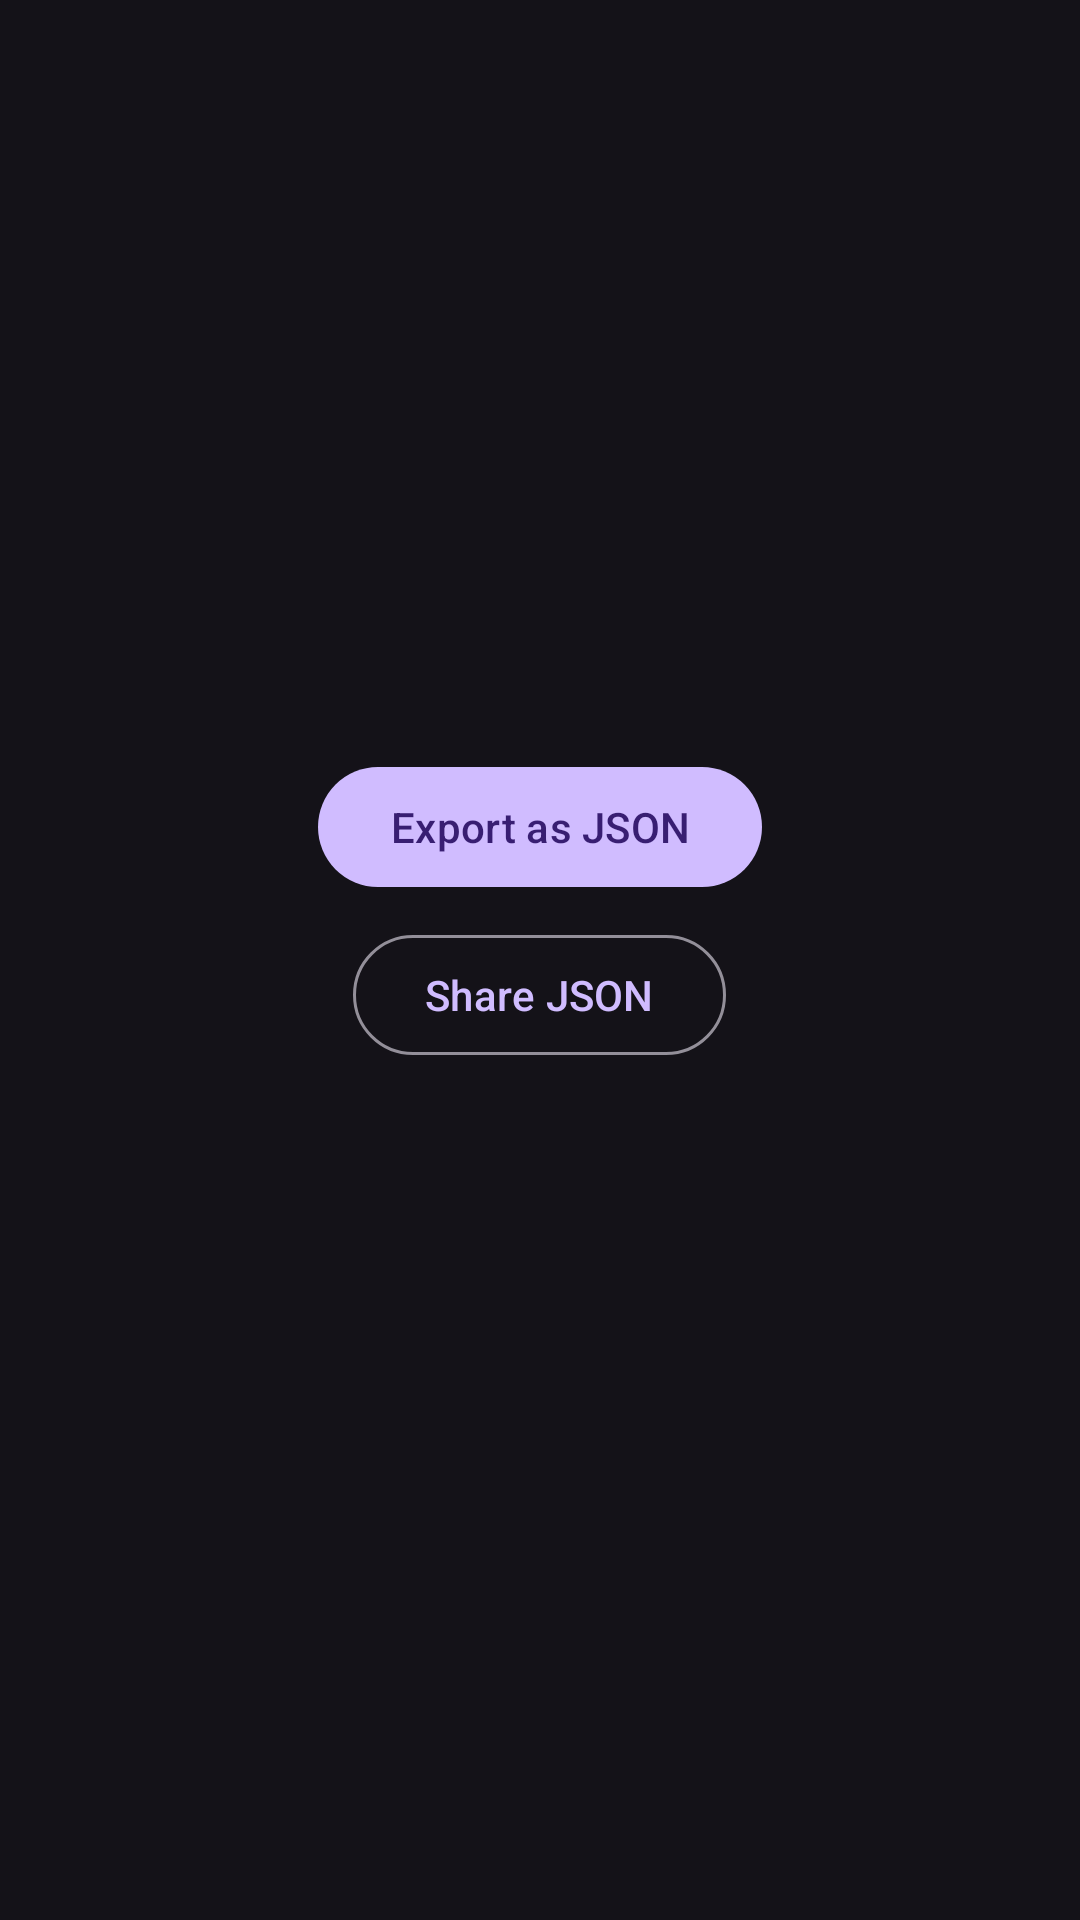

The Android layout XML behind this screen, and the referenced resources:
<!-- AndroidManifest.xml: application theme Theme.ChurnPredictor -->
<!-- res/layout/fragment_export.xml -->
<?xml version="1.0" encoding="utf-8"?>
<LinearLayout xmlns:android="http://schemas.android.com/apk/res/android"
    android:layout_width="match_parent"
    android:layout_height="match_parent"
    android:orientation="vertical"
    android:padding="24dp"
    android:gravity="center"
    android:background="@color/md_theme_surface">

    <com.google.android.material.button.MaterialButton
        android:id="@+id/btnExportJson"
        android:layout_width="wrap_content"
        android:layout_height="wrap_content"
        android:text="@string/export_json" />

    <com.google.android.material.button.MaterialButton
        android:id="@+id/btnShareJson"
        android:layout_width="wrap_content"
        android:layout_height="wrap_content"
        android:layout_marginTop="8dp"
        style="@style/Widget.Material3.Button.OutlinedButton"
        android:text="@string/share_json" />

    <TextView
        android:id="@+id/tvExportPath"
        android:layout_width="wrap_content"
        android:layout_height="wrap_content"
        android:layout_marginTop="16dp"
        android:textColor="@color/md_theme_onSurfaceVariant"
        android:textSize="12sp" />

</LinearLayout>
<!-- resources referenced by this layout -->
<resources>
  <color name="md_theme_onSurfaceVariant">#CAC4D0</color>
  <color name="md_theme_surface">#141218</color>
  <string name="export_json">Export as JSON</string>
  <string name="share_json">Share JSON</string>
  <style name="Theme.ChurnPredictor" parent="Theme.Material3.Dark.NoActionBar">
          <item name="colorPrimary">@color/md_theme_primary</item>
          <item name="colorOnPrimary">@color/md_theme_onPrimary</item>
          <item name="colorPrimaryContainer">@color/md_theme_primaryContainer</item>
          <item name="colorOnPrimaryContainer">@color/md_theme_onPrimaryContainer</item>
          <item name="colorSecondary">@color/md_theme_secondary</item>
          <item name="colorOnSecondary">@color/md_theme_onSecondary</item>
          <item name="colorSecondaryContainer">@color/md_theme_secondaryContainer</item>
          <item name="colorOnSecondaryContainer">@color/md_theme_onSecondaryContainer</item>
          <item name="colorTertiary">@color/md_theme_tertiary</item>
          <item name="colorOnTertiary">@color/md_theme_onTertiary</item>
          <item name="colorTertiaryContainer">@color/md_theme_tertiaryContainer</item>
          <item name="colorOnTertiaryContainer">@color/md_theme_onTertiaryContainer</item>
          <item name="colorError">@color/md_theme_error</item>
          <item name="colorOnError">@color/md_theme_onError</item>
          <item name="colorErrorContainer">@color/md_theme_errorContainer</item>
          <item name="colorOnErrorContainer">@color/md_theme_onErrorContainer</item>
          <item name="colorSurface">@color/md_theme_surface</item>
          <item name="colorOnSurface">@color/md_theme_onSurface</item>
          <item name="colorSurfaceVariant">@color/md_theme_surfaceVariant</item>
          <item name="colorOnSurfaceVariant">@color/md_theme_onSurfaceVariant</item>
          <item name="colorOutline">@color/md_theme_outline</item>
          <item name="colorOutlineVariant">@color/md_theme_outlineVariant</item>
      </style>
  <color name="md_theme_primary">#D0BCFF</color>
  <color name="md_theme_onPrimary">#381E72</color>
  <color name="md_theme_primaryContainer">#4F378B</color>
  <color name="md_theme_onPrimaryContainer">#EADDFF</color>
  <color name="md_theme_secondary">#CCC2DC</color>
  <color name="md_theme_onSecondary">#332D41</color>
  <color name="md_theme_secondaryContainer">#4A4458</color>
  <color name="md_theme_onSecondaryContainer">#E8DEF8</color>
  <color name="md_theme_tertiary">#EFB8C8</color>
  <color name="md_theme_onTertiary">#492532</color>
  <color name="md_theme_tertiaryContainer">#633B48</color>
  <color name="md_theme_onTertiaryContainer">#FFD8E4</color>
  <color name="md_theme_error">#F2B8B5</color>
  <color name="md_theme_onError">#601410</color>
  <color name="md_theme_errorContainer">#8C1D18</color>
  <color name="md_theme_onErrorContainer">#F9DEDC</color>
  <color name="md_theme_onSurface">#E6E0E9</color>
  <color name="md_theme_surfaceVariant">#49454F</color>
  <color name="md_theme_outline">#938F99</color>
  <color name="md_theme_outlineVariant">#49454F</color>
</resources>
